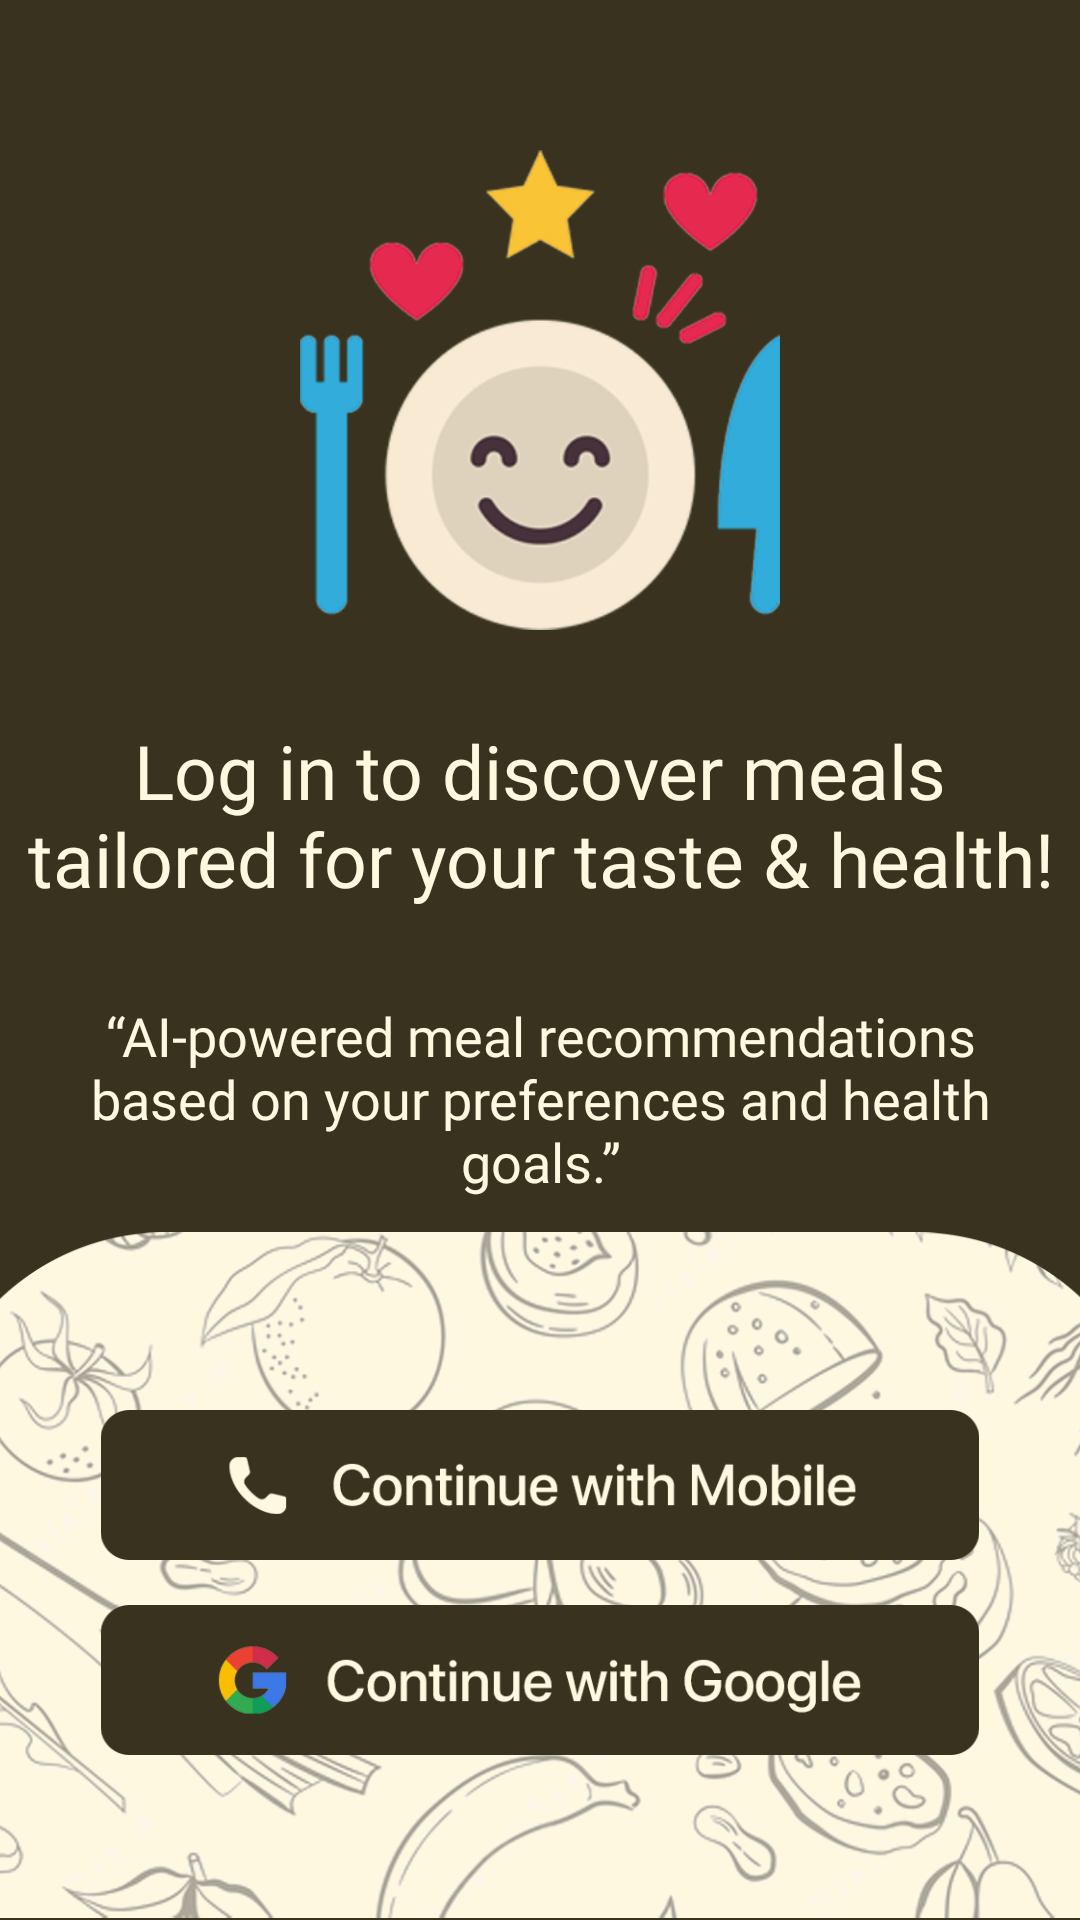

This screen was rendered from an Android layout file. Write that file and the resources it references.
<!-- AndroidManifest.xml: application theme Theme.AIBasedMealRecommendationApp -->
<!-- res/layout/activity_login.xml -->
<?xml version="1.0" encoding="utf-8"?>
<androidx.constraintlayout.widget.ConstraintLayout xmlns:android="http://schemas.android.com/apk/res/android"
    xmlns:app="http://schemas.android.com/apk/res-auto"
    xmlns:tools="http://schemas.android.com/tools"
    android:id="@+id/main"
    android:layout_width="match_parent"
    android:layout_height="match_parent"
    android:background="@color/text"
    tools:context=".account_creation.LoginActivity">

    <ImageView
        android:id="@+id/icon"
        android:layout_width="160dp"
        android:layout_height="160dp"
        android:src="@drawable/icon_log"
        android:contentDescription="@string/app_name"
        app:layout_constraintStart_toStartOf="parent"
        app:layout_constraintEnd_toEndOf="parent"
        app:layout_constraintTop_toTopOf="parent"
        app:layout_constraintBottom_toBottomOf="parent"
        android:layout_marginBottom="380dp"/>

    <TextView
        android:id="@+id/text"
        android:layout_width="360dp"
        android:layout_height="wrap_content"
        android:text="@string/log_in_to_discover_meals_tailored_for_your_taste_amp_health"
        android:textColor="@color/background"
        android:fontFamily="@font/sf_medium"
        app:layout_constraintStart_toStartOf="parent"
        app:layout_constraintEnd_toEndOf="parent"
        app:layout_constraintTop_toBottomOf="@id/icon"
        android:layout_marginTop="30dp"
        android:textSize="25sp"
        android:textAlignment="center" />

    <TextView
        android:id="@+id/text1"
        android:layout_width="330dp"
        android:layout_height="wrap_content"
        android:text="@string/ai_powered_meal_recommendations_based_on_your_preferences_and_health_goals"
        android:textColor="@color/background"
        android:fontFamily="@font/sf_regular"
        app:layout_constraintStart_toStartOf="parent"
        app:layout_constraintEnd_toEndOf="parent"
        app:layout_constraintTop_toBottomOf="@id/text"
        android:layout_marginTop="30dp"
        android:textSize="18sp"
        android:textAlignment="center" />

    <ImageView
        android:id="@+id/bottom"
        android:layout_width="410dp"
        android:layout_height="230dp"
        android:contentDescription="@string/app_name"
        android:src="@drawable/rectangle_login"
        app:layout_constraintBottom_toBottomOf="parent"
        app:layout_constraintEnd_toEndOf="parent"
        app:layout_constraintStart_toStartOf="parent" />

    <ImageView
        android:id="@+id/btn_mobile"
        android:layout_width="300dp"
        android:layout_height="50dp"
        android:src="@drawable/btn_continue_with_mobile"
        app:layout_constraintStart_toStartOf="@id/bottom"
        android:layout_marginBottom="60dp"
        app:layout_constraintEnd_toEndOf="@id/bottom"
        app:layout_constraintTop_toTopOf="@id/bottom"
        app:layout_constraintBottom_toBottomOf="@id/bottom"
        android:contentDescription="@string/app_name"/>

    <ProgressBar
        android:id="@+id/progressbar"
        android:layout_width="25dp"
        android:layout_height="25dp"
        app:layout_constraintStart_toStartOf="@id/btn_google"
        app:layout_constraintEnd_toEndOf="@id/btn_google"
        app:layout_constraintTop_toTopOf="@id/btn_google"
        app:layout_constraintBottom_toBottomOf="@id/btn_google"
        android:indeterminateTint="@color/text"
        android:visibility="gone"/>

    <ImageView
        android:id="@+id/btn_google"
        android:layout_width="300dp"
        android:layout_height="50dp"
        android:src="@drawable/btn_continue_with_google"
        app:layout_constraintStart_toStartOf="@id/bottom"
        app:layout_constraintEnd_toEndOf="@id/bottom"
        app:layout_constraintTop_toBottomOf="@id/btn_mobile"
        android:layout_marginTop="15dp"
        android:contentDescription="@string/app_name"/>


</androidx.constraintlayout.widget.ConstraintLayout>
<!-- resources referenced by this layout -->
<resources>
  <color name="background">#fff8e1</color>
  <color name="text">#38321e</color>
  <!-- drawable btn_continue_with_google: png bitmap (drawable, 12932 bytes) -->
  <!-- drawable btn_continue_with_mobile: png bitmap (drawable, 10499 bytes) -->
  <!-- drawable icon_log: png bitmap (drawable, 49852 bytes) -->
  <!-- drawable rectangle_login: png bitmap (drawable, 455602 bytes) -->
  <string name="ai_powered_meal_recommendations_based_on_your_preferences_and_health_goals">“AI-powered meal recommendations based on your preferences and health goals.”</string>
  <string name="app_name">AI Based - Meal Recommendation App</string>
  <string name="log_in_to_discover_meals_tailored_for_your_taste_amp_health">Log in to discover meals tailored for your taste &amp; health!</string>
  <style name="Theme.AIBasedMealRecommendationApp" parent="Base.Theme.AIBasedMealRecommendationApp" />
  <style name="Base.Theme.AIBasedMealRecommendationApp" parent="Theme.Material3.DayNight.NoActionBar">
          <item name="android:windowTranslucentStatus">false</item>
          <item name="android:windowLightStatusBar">true</item>
          <item name="android:windowTranslucentNavigation">false</item>
      </style>
</resources>
